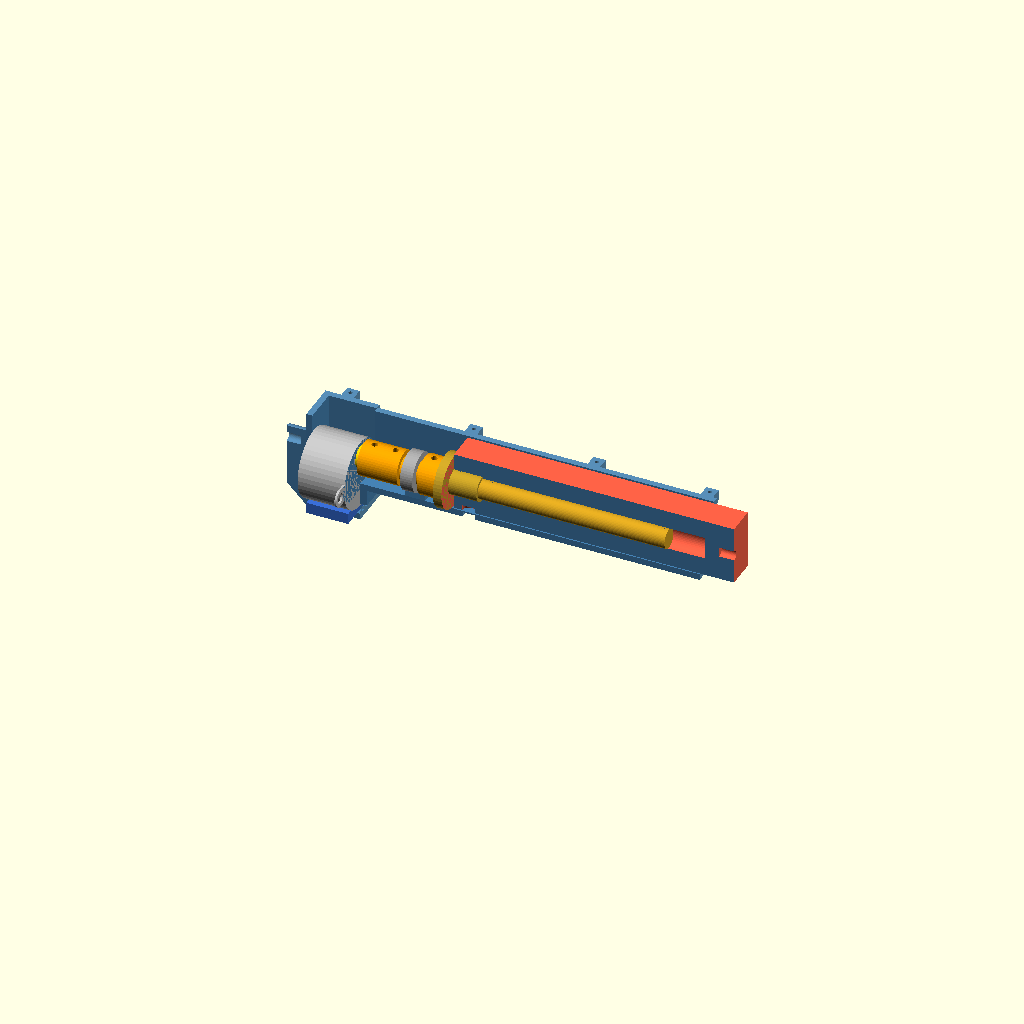
Cell 1 — every parameter at its default value.
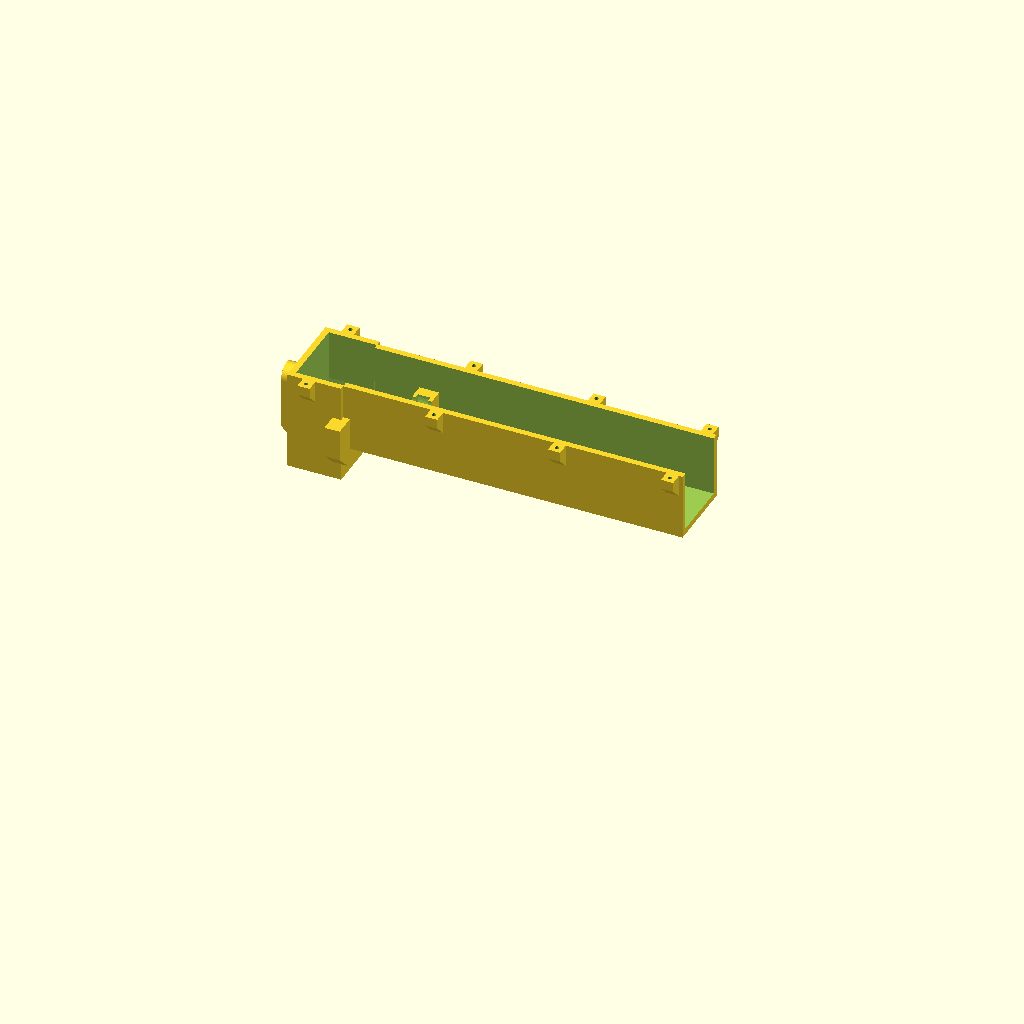
Cell 2: the same model with part = "tray".
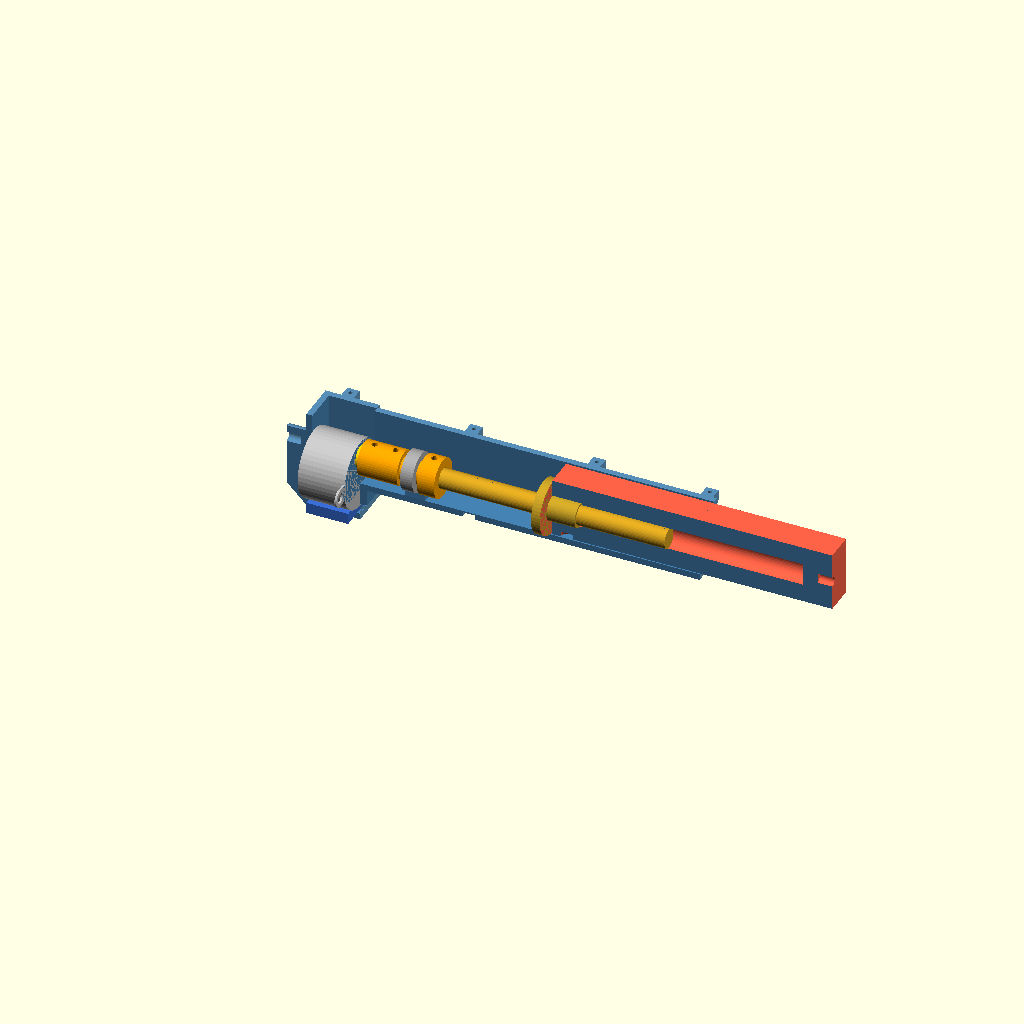
Cell 3: the same model with animate = false.
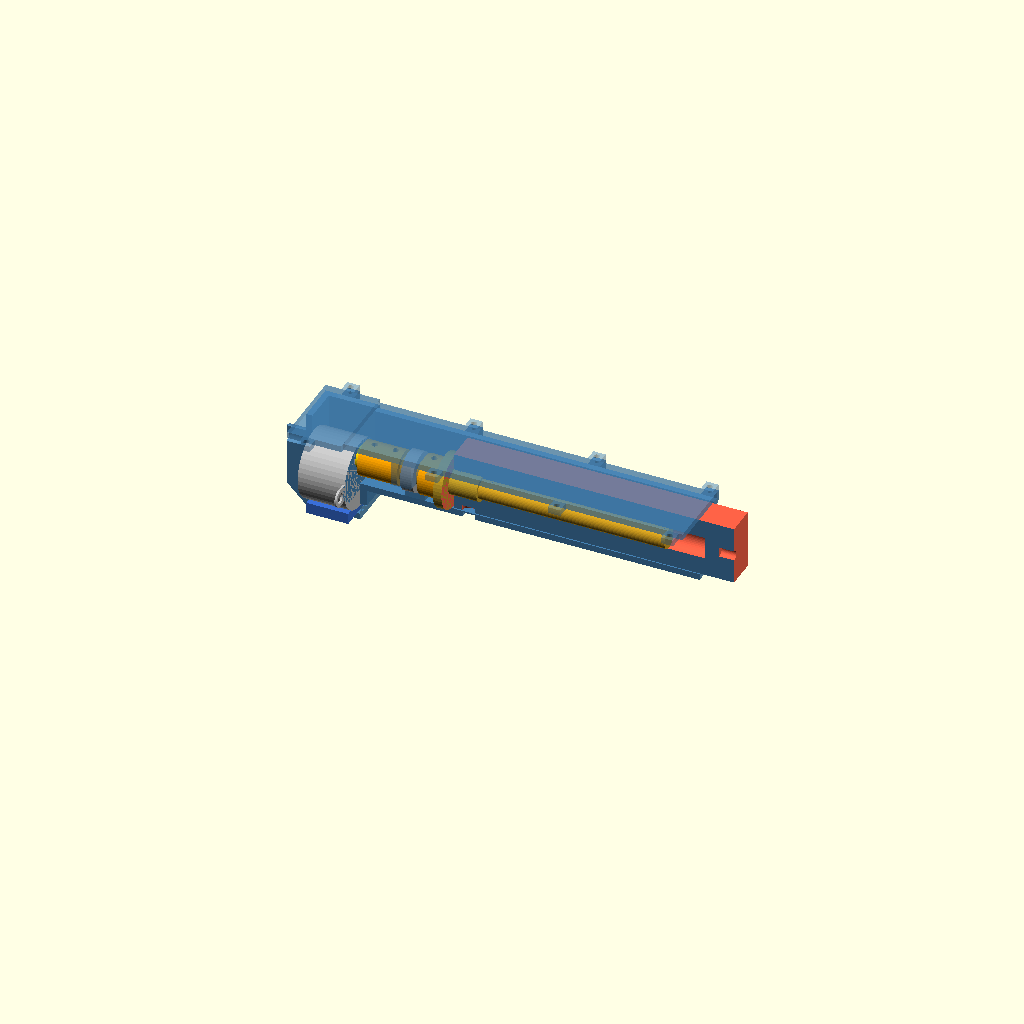
Cell 4 — show_lid set to true, the other parameters unchanged.
One fixed orthographic camera (rotation 55°, 0°, 25°; colour scheme Cornfield) for every cell.
OpenSCAD source file cad/actuator_28byj.scad:
// Enclosed linear actuator around a 28BYJ-48 geared stepper (bipolar mod) and a T8 lead
// screw – the cheap variant of actuator_housing.scad, built the same way.
//
// How it works:
//   * The motor is clamped between the TRAY and the LID, its two mounting ears sit in slots.
//     It only turns the screw: a printed COUPLER joins its 5 mm D-shaft to the T8 screw.
//   * A 688 ball bearing (8 x 16 x 5) in a wall right in front of the coupler carries all
//     axial load. The coupler (behind) and a printed COLLAR (in front) clamp the screw to the
//     bearing's inner ring, so the motor's plastic gearbox never sees push or pull.
//   * A standard T8 flange nut is screwed to the rear face of the RAM, a square printed bar
//     that slides in the housing. The square stops it from turning.
//   * Same mounting as the slider version: M3 heat-set inserts at both ends for RC ball links,
//     lid screwed on through side ears (shared modules in actuator_common.scad).
//
// Coordinates: x along the actuator, x = 0 at the motor's front face (shaft side), lead
// screw on the x axis. The motor's shaft is 8 mm off its centre, so the motor hangs below.
//
// part = "assembly" for the overview (animate with View > Animate), or "tray", "lid", "ram",
// "coupler", "collar" to export printable STLs (already in print orientation).
// "collide" shows the intersection of the moving parts with the housing at `extension`
// (empty = no collision).

include <actuator_common.scad>

/* [View] */
part      = "assembly";  // [assembly, tray, lid, ram, coupler, collar, collide]
animate   = true;
extension = 40;          // used when animate = false, 0..stroke
show_lid  = false;       // assembly: lid hides the inside
section   = true;        // assembly: cut away the near side

/* [28BYJ-48 (measure yours)] */
byj_d      = 28;     // can diameter
byj_h      = 19;     // can depth behind the mounting face
shaft_off  = 8;      // shaft axis above the can axis
ear_span   = 35;     // mounting hole distance
ear_tab_d  = 7;      // round ends of the mounting flange
ear_t      = 0.8;    // flange thickness, at the front face
shaft_d    = 5;
shaft_flat = 3;      // across the two flats
shaft_len  = 10;     // shaft end from the front face
boss_h     = 1.5;    // shaft boss in front of the face
cap_w      = 17;     // blue wire cover on the can's side, opposite the shaft
cap_r      = 17.5;   // its outer edge from the can axis

/* [Lead screw and parts] */
stroke        = 75;
screw_d       = 8;      // T8
lead          = 8;      // mm per turn: T8x8 (4 start) fast, T8x2 slow and strong
nut_flange_d  = 22;     // standard T8 brass flange nut
nut_flange_t  = 3.5;
nut_body_d    = 10.2;
nut_len       = 15;     // flange included
nut_hole_r    = 8;      // flange holes on a 16 mm circle
bearing_od    = 16;     // 688ZZ
bearing_w     = 5;
coupler_d     = 14;
collar_d      = 16;
collar_len    = 7;
shoulder_d    = 10;     // coupler/collar shoulder that touches only the bearing's inner ring

/* [Home sensor] */
// A small magnet in the ram and a hall sensor (A3144 or similar, TO-92) under the floor
// mark the retracted end - works with any driver, also with the ULN2003 board.
home_sensor = true;
magnet_d    = 5;     // 5 x 2 mm neodymium disc
magnet_h    = 2;
magnet_x    = 6;     // from the ram's rear face
hall_w      = 4.6;   // TO-92 body
hall_t      = 3.0;
floor_skin  = 0.6;   // plastic left between sensor and magnet

/* [Speed estimate] */
rpm        = 20;     // 28BYJ-48 output after the bipolar mod, about 15-25 rpm
torque_nm  = 0.05;   // output torque at that speed, bipolar
efficiency = 0.35;   // trapezoid screw with brass nut

/* [Print] */
wall          = 2.5;
clr           = 0.4;
ram_w         = 24;     // square ram, holds the nut flange
guide_overlap = 25;     // ram length still in the housing at full extension
insert_d      = 4.0;    // M3 heat-set insert
insert_depth  = 6;
mount_d       = 10;
mount_len     = 8;
nose_len      = 12;
screw_pilot   = 1.7;    // M2 self-tapping into tray ears
screw_clear   = 2.4;
m3_pilot      = 2.5;    // M3 self-tapping (nut flange, grub screws)
ear_w         = 5;

$fn = 48;

// ------------------------------------------------------------ derived ----

ext = animate ? stroke * (0.5 - 0.5 * cos(360 * $t)) : min(max(extension, 0), stroke);

motor_z   = -shaft_off;              // can axis
lip       = 1.5;                     // bearing wall lips in front of and behind the bearing
coupler_x0 = boss_h + 0.3;
wall_x0   = 18.3;                    // bearing wall
bear_x0   = wall_x0 + lip;
bear_x1   = bear_x0 + bearing_w;
wall_x1   = bear_x1 + lip;
coupler_x1 = wall_x0 - 0.3;          // coupler body ends here, its shoulder reaches the bearing
collar_x1 = bear_x1 + lip + 0.3 + collar_len;
nut_x0    = collar_x1 + 1;           // nut flange rear face, retracted
ram_x0    = nut_x0 + nut_flange_t;   // ram rear face, retracted
screw_x0  = shaft_len + 1;
screw_x1  = nut_x0 + stroke + nut_len + 1;

// housing cross sections
in_y    = ram_w / 2 + clr;           // ram guide
out_y   = in_y + wall;
floor_z = -in_y;
lid_z   = in_y;
can_r   = byj_d / 2 + 0.3;
m_in_y  = can_r;                     // motor block
m_out_y = m_in_y + wall;
m_floor = motor_z - cap_r - 0.5;
ear_y   = ear_span / 2 + ear_tab_d / 2 + 0.4;   // ear slot half width

house_x0 = -byj_h - 0.5 - wall;
house_x1 = ram_x0 + stroke + guide_overlap;
rear_end = house_x0 - mount_len;
ram_len  = house_x1 + 2 + nose_len - ram_x0;
ram_front_rel = ram_len;

ear_xs   = [ram_x0, (ram_x0 + house_x1) / 2, house_x1 - 4];
m_ear_x  = (house_x0 + 0) / 2 - 2;

retracted = ram_x0 + ram_len - rear_end;
speed     = rpm * lead / 60;
force     = 2 * PI * torque_nm * efficiency / (lead / 1000);

echo(str("End to end: ", retracted, " mm retracted, ", retracted + stroke, " mm extended (stroke ", stroke, " mm), plus ball links"));
echo(str("Housing: ", house_x1 - rear_end, " mm long, ram section ", 2 * out_y, " x ", 2 * out_y,
         " mm, motor block ", 2 * m_out_y, " wide, ", lid_z + wall - (m_floor - wall), " high"));
echo(str("Lead screw T8 x ", lead, ": ", screw_x1 - screw_x0, " mm long. Speed ≈ ", speed, " mm/s at ", rpm,
         " rpm, force ≈ ", force, " N"));
echo(str("Steps: 2048 full steps per screw turn = ", 2048 / lead, " full steps per mm"));
if (nut_x0 + stroke + nut_len > screw_x1)
  echo("WARNING: the screw is too short for the stroke");

// ---------------------------------------------------- reference parts ----

module byj48() {
  color("silver") {
    translate([-byj_h, 0, motor_z]) rotate([0, 90, 0]) cylinder(d = byj_d, h = byj_h);
    // mounting flange with the two ears, at the front face
    translate([-ear_t, 0, motor_z]) rotate([0, 90, 0]) linear_extrude(ear_t) difference() {
      hull() for (s = [-1, 1]) translate([0, s * ear_span / 2]) circle(d = ear_tab_d);
      for (s = [-1, 1]) translate([0, s * ear_span / 2]) circle(d = 4.2);
    }
  }
  color("#3a6fd8") translate([-byj_h + 1, -cap_w / 2, motor_z - cap_r]) cube([byj_h - 2, cap_w, cap_r - byj_d / 2 + 1]);
  color("gold") {
    rotate([0, 90, 0]) cylinder(d = 9, h = boss_h);
    rotate([0, 90, 0]) intersection() {
      cylinder(d = shaft_d, h = shaft_len);
      translate([-shaft_d, -shaft_flat / 2, 0]) cube([2 * shaft_d, shaft_flat, shaft_len]);
    }
  }
  color("orange") translate([-byj_h / 2, 0, m_floor + 0.5]) cylinder(d = 4, h = 4);  // wires
}

module bearing() {
  color("#aaa") translate([bear_x0, 0, 0]) rotate([0, 90, 0]) difference() {
    cylinder(d = bearing_od, h = bearing_w);
    translate([0, 0, -1]) cylinder(d = screw_d, h = bearing_w + 2);
  }
}

module lead_screw() {
  color("goldenrod") translate([screw_x0, 0, 0]) rotate([0, 90, 0]) cylinder(d = screw_d, h = screw_x1 - screw_x0);
}

module nut(e) {
  color("#c9a227") translate([nut_x0 + e, 0, 0]) rotate([0, 90, 0]) difference() {
    union() {
      cylinder(d = nut_flange_d, h = nut_flange_t);
      cylinder(d = nut_body_d, h = nut_len);
    }
    translate([0, 0, -1]) cylinder(d = screw_d, h = nut_len + 2);
  }
}

// ------------------------------------------------------- printed parts ----

// coupler: 5 mm D-shaft behind, T8 screw in front, shoulder on the bearing's inner ring
module coupler() {
  difference() {
    union() {
      translate([coupler_x0, 0, 0]) rotate([0, 90, 0]) cylinder(d = coupler_d, h = coupler_x1 - coupler_x0);
      translate([coupler_x1 - 0.01, 0, 0]) rotate([0, 90, 0]) cylinder(d = shoulder_d, h = bear_x0 - coupler_x1 + 0.01);
    }
    // D-shaft
    translate([coupler_x0 - 1, 0, 0]) rotate([0, 90, 0]) intersection() {
      cylinder(d = shaft_d + 0.2, h = shaft_len - coupler_x0 + 1.5);
      translate([-shaft_d, -(shaft_flat + 0.2) / 2, 0]) cube([2 * shaft_d, shaft_flat + 0.2, shaft_len]);
    }
    // screw
    translate([screw_x0 - 0.5, 0, 0]) rotate([0, 90, 0]) cylinder(d = screw_d + 0.15, h = bear_x0 - screw_x0 + 1);
    // M3 grub screws: one on the shaft flat, one on the screw
    for (x = [(coupler_x0 + shaft_len) / 2, (screw_x0 + coupler_x1) / 2])
      translate([x, 0, 0]) cylinder(d = m3_pilot, h = coupler_d);
  }
}

// collar in front of the bearing, shoulder on the inner ring
module collar() {
  x0 = bear_x1 + 0.01;
  difference() {
    union() {
      translate([x0, 0, 0]) rotate([0, 90, 0]) cylinder(d = shoulder_d, h = lip + 0.3);
      translate([x0 + lip + 0.3, 0, 0]) rotate([0, 90, 0]) cylinder(d = collar_d, h = collar_len);
    }
    translate([x0 - 1, 0, 0]) rotate([0, 90, 0]) cylinder(d = screw_d + 0.15, h = collar_len + lip + 3);
    translate([x0 + lip + 0.3 + collar_len / 2, 0, 0]) cylinder(d = m3_pilot, h = collar_d);
  }
}

// ram in its own frame: x from its rear face
module ram() {
  difference() {
    translate([0, -ram_w / 2, -ram_w / 2]) cube([ram_len, ram_w, ram_w]);
    // nut body, then clearance for the screw
    translate([-1, 0, 0]) rotate([0, 90, 0]) cylinder(d = nut_body_d + 0.4, h = nut_len - nut_flange_t + 1.5);
    translate([-1, 0, 0]) rotate([0, 90, 0]) cylinder(d = screw_d + 1.2, h = ram_len - nose_len + 1);
    // M3 screws for the nut flange
    for (s = [-1, 1]) translate([-1, s * nut_hole_r, 0]) rotate([0, 90, 0]) cylinder(d = m3_pilot, h = 11);
    // M3 heat-set insert for the ball link
    translate([ram_len - insert_depth, 0, 0]) rotate([0, 90, 0]) cylinder(d = insert_d, h = insert_depth + 1);
    // magnet for the home sensor, in the bottom face
    if (home_sensor) translate([magnet_x, 0, -ram_w / 2 - 1]) cylinder(d = magnet_d + 0.2, h = magnet_h + 1.1);
  }
}

// ------------------------------------------------------------- housing ----

module motor_pocket() {
  translate([-byj_h - 0.5, 0, motor_z]) rotate([0, 90, 0]) cylinder(r = can_r, h = byj_h + 0.51);
  translate([-byj_h - 0.5, -m_in_y, motor_z]) cube([byj_h + 0.51, 2 * m_in_y, lid_z - motor_z + 1]);
  translate([-byj_h - 0.5, -cap_w / 2 - 0.5, m_floor]) cube([byj_h + 0.51, cap_w + 1, motor_z - m_floor]);
  // mounting flange slot
  translate([-ear_t - 0.2, -ear_y, motor_z - ear_tab_d / 2 - 0.4]) cube([ear_t + 0.4, 2 * ear_y, ear_tab_d + 0.8]);
  // shaft boss and coupler
  translate([-0.5, 0, 0]) rotate([0, 90, 0]) cylinder(d = coupler_d + 2, h = 2);
}

module bearing_cut() {
  translate([bear_x0 - 0.05, 0, 0]) rotate([0, 90, 0]) cylinder(d = bearing_od + 0.15, h = bearing_w + 0.1);
  translate([wall_x0 - 1, 0, 0]) rotate([0, 90, 0]) cylinder(d = shoulder_d + 2, h = wall_x1 - wall_x0 + 2);
}

module tray() {
  difference() {
    union() {
      // ram section and motor block
      translate([0, -out_y, floor_z - wall]) cube([house_x1, 2 * out_y, lid_z - floor_z + wall]);
      translate([house_x0, -m_out_y, m_floor - wall]) cube([-house_x0 + 0.01, 2 * m_out_y, lid_z - m_floor + wall]);
      // bosses around the flange slots, sloped 45° into the wall below so they print without support
      hull() {
        translate([-ear_t - 0.2 - wall, -ear_y - wall, motor_z - ear_tab_d / 2 - 0.4 - wall])
          cube([ear_t + 0.4 + 2 * wall, 2 * (ear_y + wall), ear_tab_d + 0.8 + 2 * wall]);
        translate([-ear_t - 0.2 - wall, -m_out_y, motor_z - ear_tab_d / 2 - 0.4 - wall - (ear_y + wall - m_out_y)])
          cube([ear_t + 0.4 + 2 * wall, 2 * m_out_y, 0.01]);
      }
      for (x = ear_xs, s = [-1, 1]) tray_ear(x, s, out_y, lid_z, ear_w);
      for (s = [-1, 1]) tray_ear(m_ear_x, s, m_out_y, lid_z, ear_w);
      rear_boss(rear_end, house_x0, m_floor - wall, mount_d, mount_len);
    }
    // ram guide, coupler chamber
    translate([0, -in_y, floor_z]) cube([house_x1 + 1, 2 * in_y, lid_z - floor_z + 1]);
    motor_pocket();
    // wires out through the floor under the blue cover
    translate([-byj_h / 2, 0, m_floor - wall - 1]) cylinder(d = 6, h = wall + 2);
    for (x = ear_xs, s = [-1, 1]) ear_hole(x, s, out_y, lid_z - 5, screw_pilot, 6, ear_w);
    for (s = [-1, 1]) ear_hole(m_ear_x, s, m_out_y, lid_z - 5, screw_pilot, 6, ear_w);
    insert_hole_rear(rear_end, insert_d, insert_depth);
    // hall sensor pocket from below, under the magnet when retracted
    if (home_sensor)
      translate([ram_x0 + magnet_x - hall_w / 2 - 0.2, -hall_w / 2 - 0.2, floor_z - wall - 1])
        cube([hall_w + 0.4, hall_w + 0.4, wall - floor_skin + 1]);
  }
  // lower half of the bearing wall
  difference() {
    translate([wall_x0, -in_y - 0.01, floor_z - 0.01]) cube([wall_x1 - wall_x0, 2 * in_y + 0.02, -floor_z + 0.01]);
    bearing_cut();
  }
}

module lid() {
  difference() {
    union() {
      translate([0, -out_y, lid_z]) cube([house_x1, 2 * out_y, wall]);
      translate([house_x0, -m_out_y, lid_z]) cube([-house_x0 + 0.01, 2 * m_out_y, wall]);
      for (x = ear_xs, s = [-1, 1]) lid_ear(x, s, out_y, lid_z, wall, ear_w);
      for (s = [-1, 1]) lid_ear(m_ear_x, s, m_out_y, lid_z, wall, ear_w);
      // upper half of the bearing wall
      translate([wall_x0, -in_y + 0.2, 0.2]) cube([wall_x1 - wall_x0, 2 * in_y - 0.4, lid_z]);
      // rib that presses the motor into its cradle
      translate([-byj_h + 1, -6, motor_z + byj_d / 2 + 0.3]) cube([byj_h - 2, 12, lid_z - motor_z - byj_d / 2]);
    }
    bearing_cut();
    for (x = ear_xs, s = [-1, 1]) ear_hole(x, s, out_y, lid_z - 1, screw_clear, wall + 2, ear_w);
    for (s = [-1, 1]) ear_hole(m_ear_x, s, m_out_y, lid_z - 1, screw_clear, wall + 2, ear_w);
  }
}

// ------------------------------------------------- for other models ----
// The closed actuator (lid on) with the rear insert at x = 0 and the ram at extension e.

function byj_retracted() = retracted;
function byj_stroke()    = stroke;
function byj_lead()      = lead;
function byj_width()     = 2 * (m_out_y + ear_w);
function byj_floor()     = m_floor - wall;

module byj_actuator(e) {
  translate([-rear_end, 0, 0]) {
    byj48(); bearing(); lead_screw(); nut(e);
    color("tomato") translate([ram_x0 + e, 0, 0]) ram();
    color("orange") { coupler(); collar(); }
    color("steelblue") { tray(); lid(); }
  }
}

// ---------------------------------------------------------------- scene ----

module moving(e) {
  nut(e);
  translate([ram_x0 + e, 0, 0]) ram();
}

if (part == "tray") {
  translate([0, 0, -(m_floor - wall)]) tray();
} else if (part == "lid") {
  rotate([180, 0, 0]) translate([0, 0, -(lid_z + wall)]) lid();
} else if (part == "ram") {
  translate([0, 0, ram_w / 2]) rotate([90, 0, 0]) ram();   // on its side
} else if (part == "coupler") {
  rotate([0, -90, 0]) translate([-coupler_x0, 0, 0]) coupler();  // standing on the motor end
} else if (part == "collar") {
  rotate([0, 90, 0]) translate([-(collar_x1), 0, 0]) collar();   // standing on its big face
} else if (part == "collide") {
  // every overlap between parts that must not touch, at this extension
  intersection() { moving(ext); union() { tray(); lid(); coupler(); collar(); bearing(); } }
  intersection() { byj48(); union() { tray(); lid(); coupler(); } }
  intersection() { union() { coupler(); collar(); }  union() { tray(); lid(); } }
  intersection() { bearing(); union() { tray(); lid(); } }
} else {
  byj48();
  bearing();
  lead_screw();
  nut(ext);
  color("orange") { coupler(); collar(); }
  color("tomato") difference() {
    translate([ram_x0 + ext, 0, 0]) ram();
    if (section) section_cut(house_x0, house_x1, 0);
  }
  color("steelblue", 0.9) difference() {
    tray();
    if (section) section_cut(house_x0, house_x1, 0);
  }
  if (show_lid) color("steelblue", 0.5) lid();
}
Customizer parameters (derived from the source; name, type, default, range or options):
part: string, default "assembly", options "assembly", "tray", "lid", "ram", "coupler", "collar", "collide"
animate: bool, default true
extension: number, default 40
show_lid: bool, default false
section: bool, default true
byj_d: number, default 28
byj_h: number, default 19
shaft_off: number, default 8
ear_span: number, default 35
ear_tab_d: number, default 7
ear_t: number, default 0.8
shaft_d: number, default 5
shaft_flat: number, default 3
shaft_len: number, default 10
boss_h: number, default 1.5
cap_w: number, default 17
cap_r: number, default 17.5
stroke: number, default 75
screw_d: number, default 8
lead: number, default 8
nut_flange_d: number, default 22
nut_flange_t: number, default 3.5
nut_body_d: number, default 10.2
nut_len: number, default 15
nut_hole_r: number, default 8
bearing_od: number, default 16
bearing_w: number, default 5
coupler_d: number, default 14
collar_d: number, default 16
collar_len: number, default 7
shoulder_d: number, default 10
home_sensor: bool, default true
magnet_d: number, default 5
magnet_h: number, default 2
magnet_x: number, default 6
hall_w: number, default 4.6
hall_t: number, default 3
floor_skin: number, default 0.6
rpm: number, default 20
torque_nm: number, default 0.05
efficiency: number, default 0.35
wall: number, default 2.5
clr: number, default 0.4
ram_w: number, default 24
guide_overlap: number, default 25
insert_d: number, default 4
insert_depth: number, default 6
mount_d: number, default 10
mount_len: number, default 8
nose_len: number, default 12
screw_pilot: number, default 1.7
screw_clear: number, default 2.4
m3_pilot: number, default 2.5
ear_w: number, default 5
lip: number, default 1.5
wall_x0: number, default 18.3
